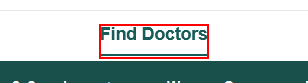
Workflow: Main

Step 1: click on 'A  https://apollo247.co...' in window 'Online Medical Store, Online Medicine Order, Fastest Delivery - Apollo Pharmacy' (firefox.exe)
